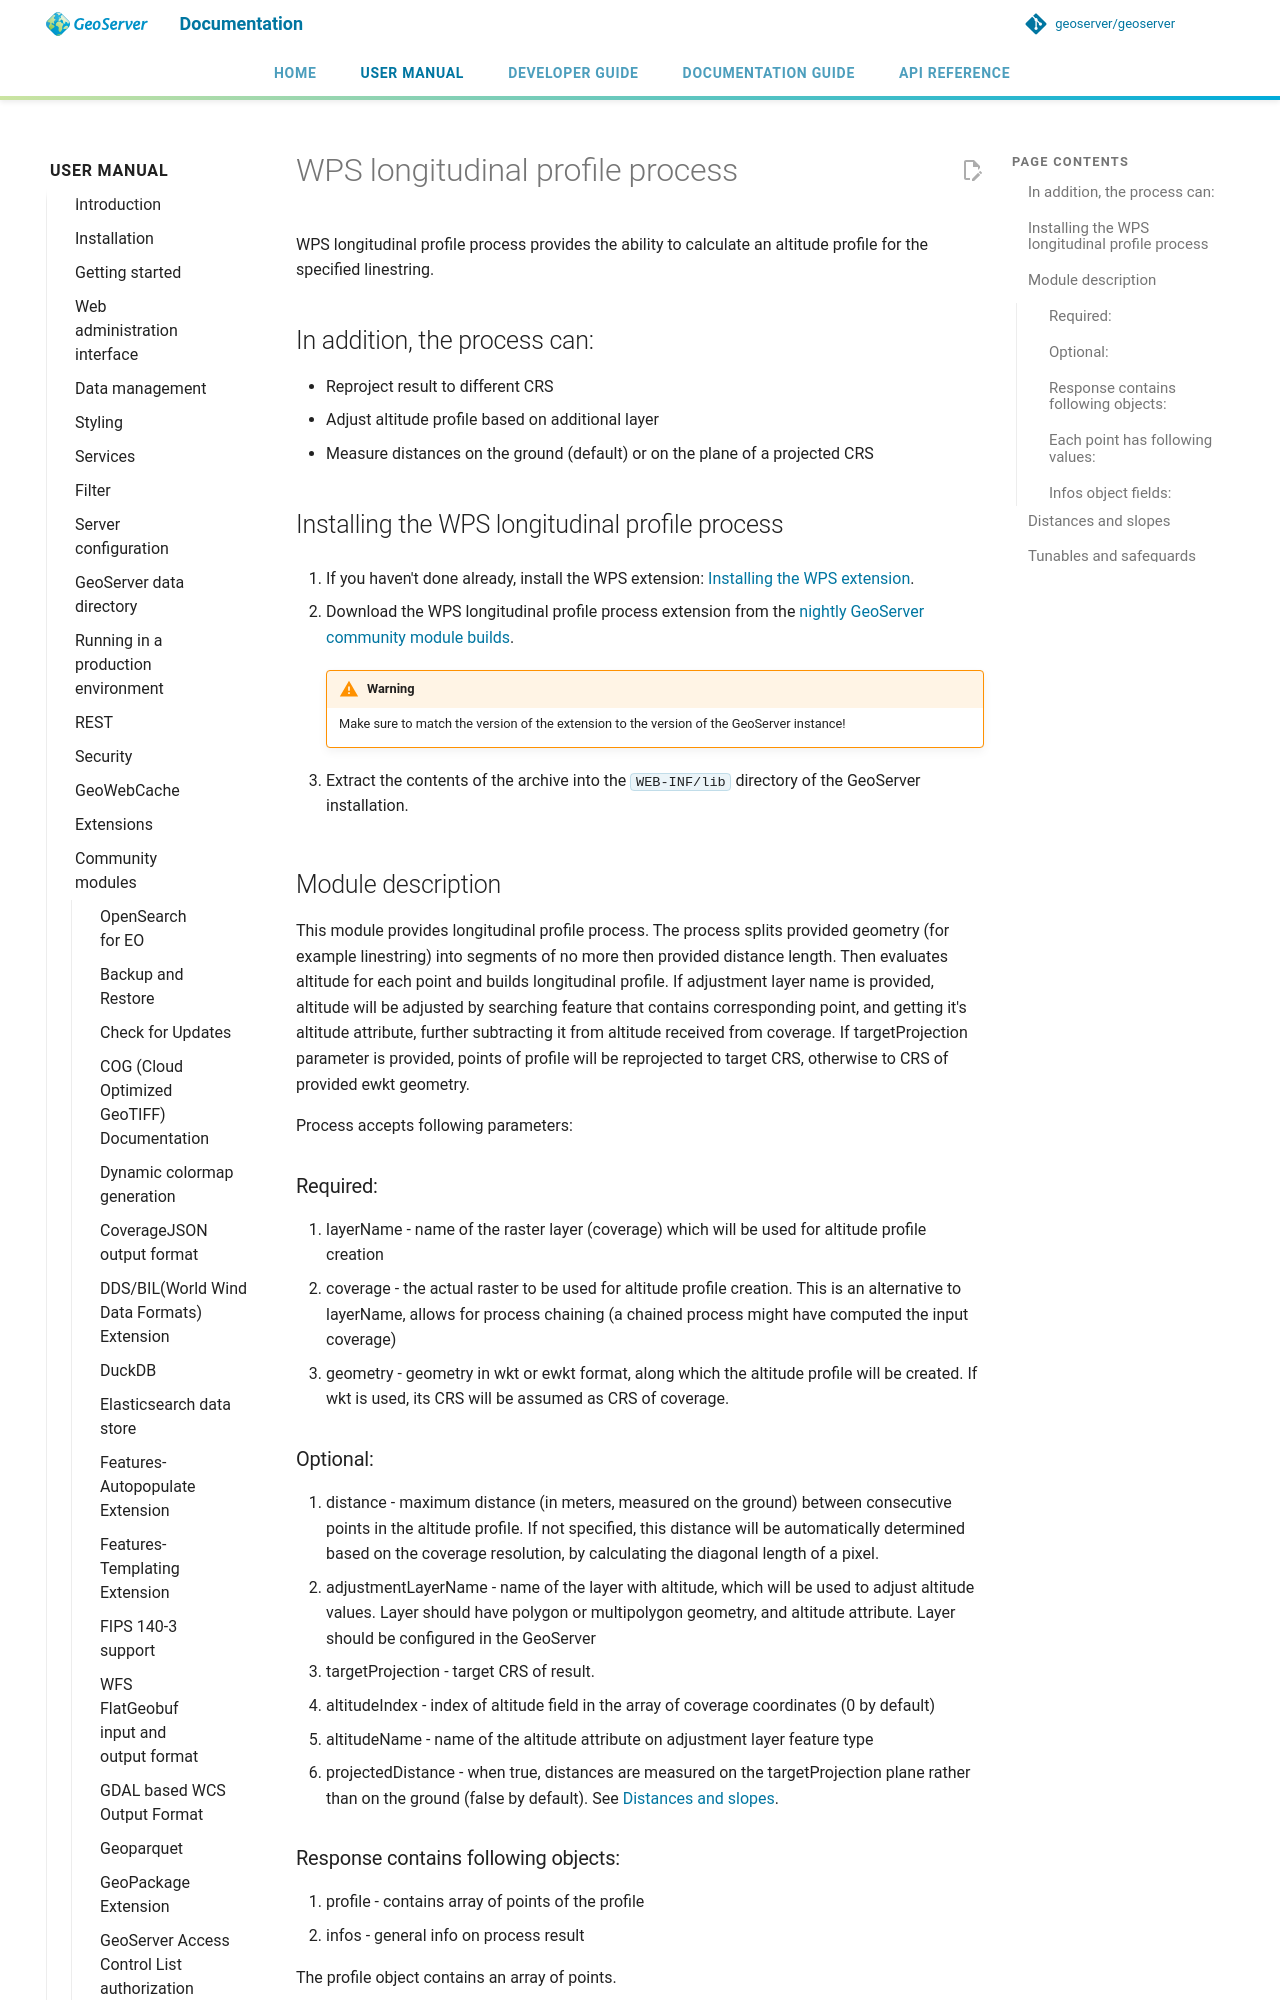

repository: geoserver/geoserver · page: 3.0.x/en/user/community/wps-longitudinal-profile/index.html · generator: mkdocs

# WPS longitudinal profile process

WPS longitudinal profile process provides the ability to calculate an altitude profile for the specified linestring.

## In addition, the process can:

- Reproject result to different CRS
- Adjust altitude profile based on additional layer
- Measure distances on the ground (default) or on the plane of a projected CRS

## Installing the WPS longitudinal profile process

1.  If you haven't done already, install the WPS extension: [Installing the WPS extension](../../services/wps/install.md).

2.  Download the WPS longitudinal profile process extension from the [nightly GeoServer community module builds](https://build.geoserver.org/geoserver/main/community-latest/).

    !!! warning
        Make sure to match the version of the extension to the version of the GeoServer instance!

3.  Extract the contents of the archive into the `WEB-INF/lib` directory of the GeoServer installation.

## Module description

This module provides longitudinal profile process. The process splits provided geometry (for example linestring) into segments of no more then provided distance length. Then evaluates altitude for each point and builds longitudinal profile. If adjustment layer name is provided, altitude will be adjusted by searching feature that contains corresponding point, and getting it's altitude attribute, further subtracting it from altitude received from coverage. If targetProjection parameter is provided, points of profile will be reprojected to target CRS, otherwise to CRS of provided ewkt geometry.

Process accepts following parameters:

### Required:

1.  layerName - name of the raster layer (coverage) which will be used for altitude profile creation
2.  coverage - the actual raster to be used for altitude profile creation. This is an alternative to layerName, allows for process chaining (a chained process might have computed the input coverage)
3.  geometry - geometry in wkt or ewkt format, along which the altitude profile will be created. If wkt is used, its CRS will be assumed as CRS of coverage.
